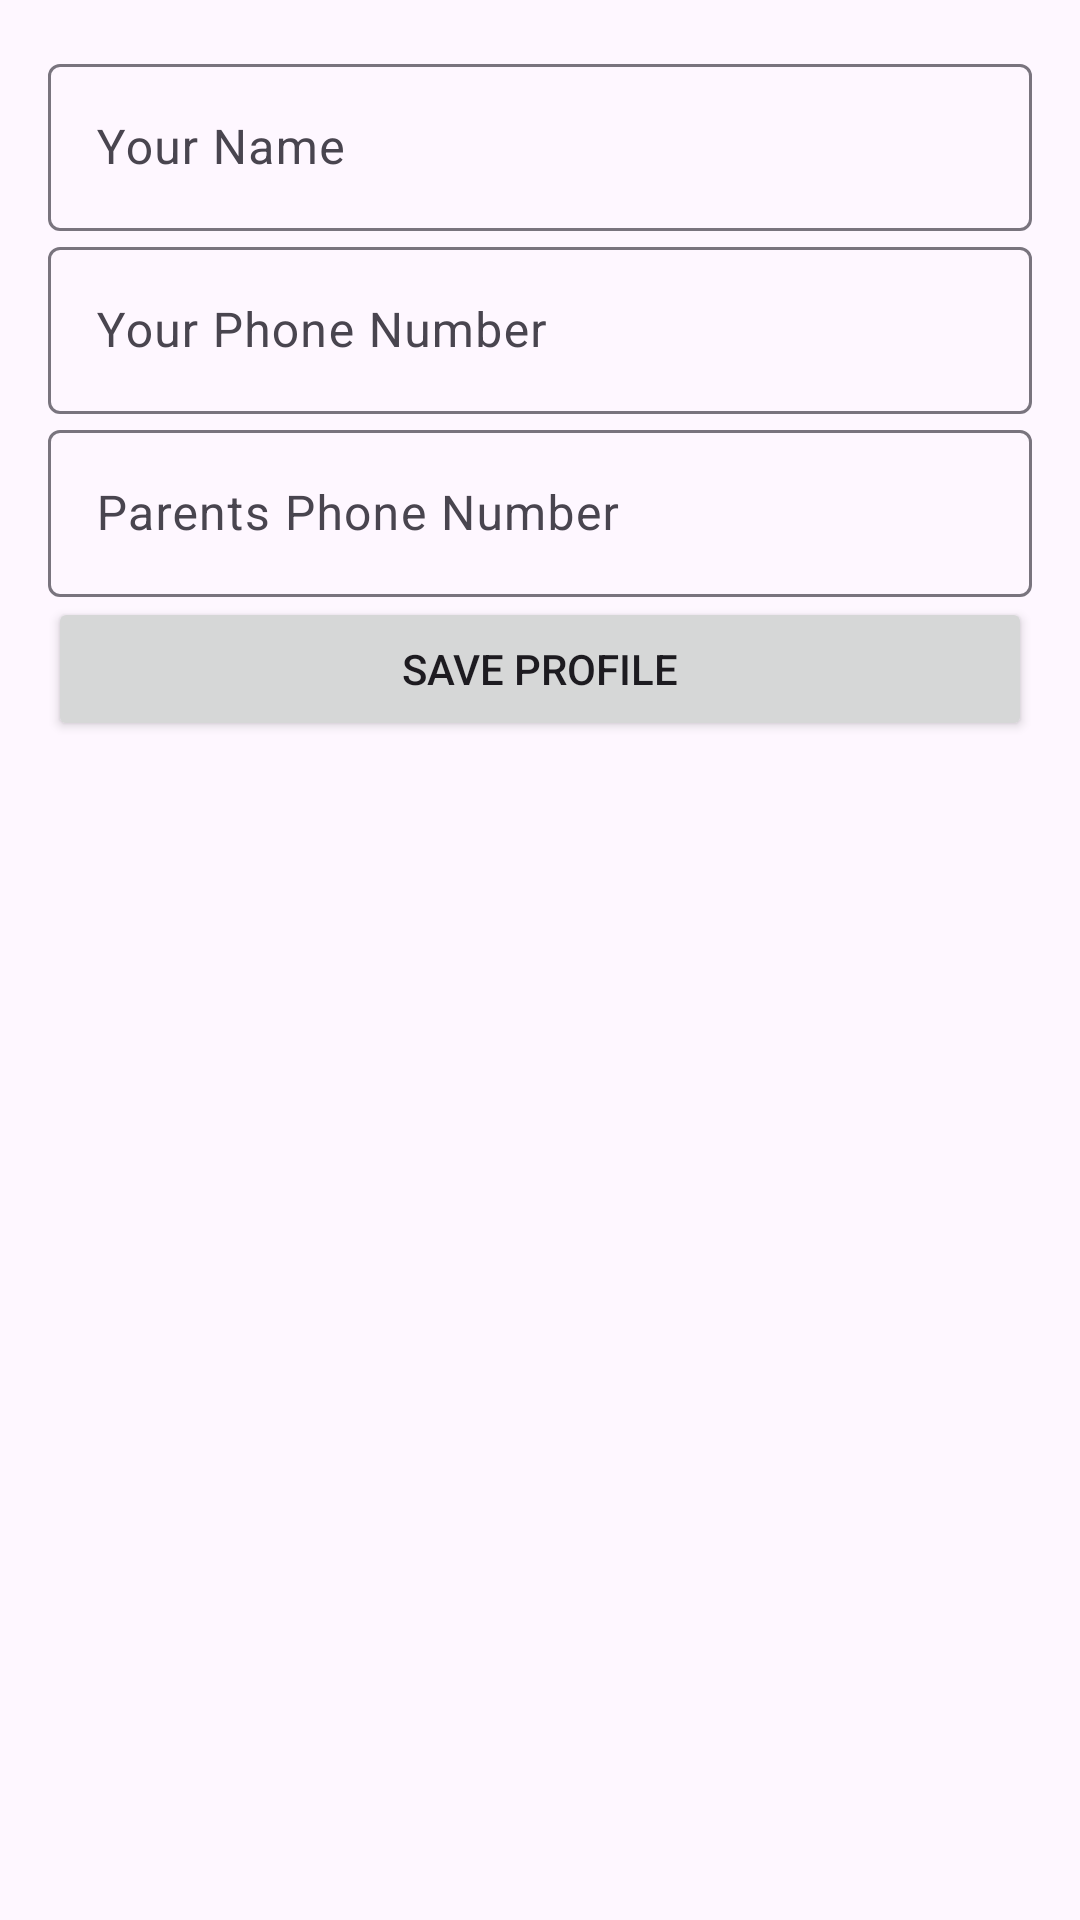

Here is an Android app screen rendered from its layout file. Give the layout XML and the strings, colors and styles it references.
<!-- AndroidManifest.xml: application theme Theme.Foregroundtesting -->
<!-- res/layout/activity_profile_c.xml -->
<?xml version="1.0" encoding="utf-8"?>
<LinearLayout xmlns:android="http://schemas.android.com/apk/res/android"
    xmlns:app="http://schemas.android.com/apk/res-auto"
    android:layout_width="match_parent"
    android:layout_height="match_parent"
    android:orientation="vertical"
    android:padding="16dp">

    <com.google.android.material.textfield.TextInputLayout
        android:layout_width="match_parent"
        android:layout_height="wrap_content"
        android:hint="Your Name">
        <com.google.android.material.textfield.TextInputEditText
            android:id="@+id/editTextName"
            android:layout_width="match_parent"
            android:layout_height="wrap_content"
            android:inputType="textPersonName"
            android:maxLength="30" />
    </com.google.android.material.textfield.TextInputLayout>

    <com.google.android.material.textfield.TextInputLayout
        android:layout_width="match_parent"
        android:layout_height="wrap_content"
        android:hint="Your Phone Number">
        <com.google.android.material.textfield.TextInputEditText
            android:id="@+id/editTextPhoneNumber"
            android:layout_width="match_parent"
            android:layout_height="wrap_content"
            android:inputType="phone"
            android:maxLength="10" />
    </com.google.android.material.textfield.TextInputLayout>

    <com.google.android.material.textfield.TextInputLayout
        android:layout_width="match_parent"
        android:layout_height="wrap_content"
        android:hint="Parents Phone Number">
        <com.google.android.material.textfield.TextInputEditText
            android:id="@+id/editTextParentsPhoneNumber"
            android:layout_width="match_parent"
            android:layout_height="wrap_content"
            android:inputType="phone"
            android:maxLength="10" />
    </com.google.android.material.textfield.TextInputLayout>

    <Button
        android:id="@+id/buttonCreateProfile"
        android:layout_width="match_parent"
        android:layout_height="wrap_content"
        android:text="Save Profile" />

</LinearLayout>
<!-- resources referenced by this layout -->
<resources>
  <style name="Theme.Foregroundtesting" parent="Base.Theme.Foregroundtesting" />
  <style name="Base.Theme.Foregroundtesting" parent="Theme.Material3.DayNight.NoActionBar">
          
          
      </style>
</resources>
